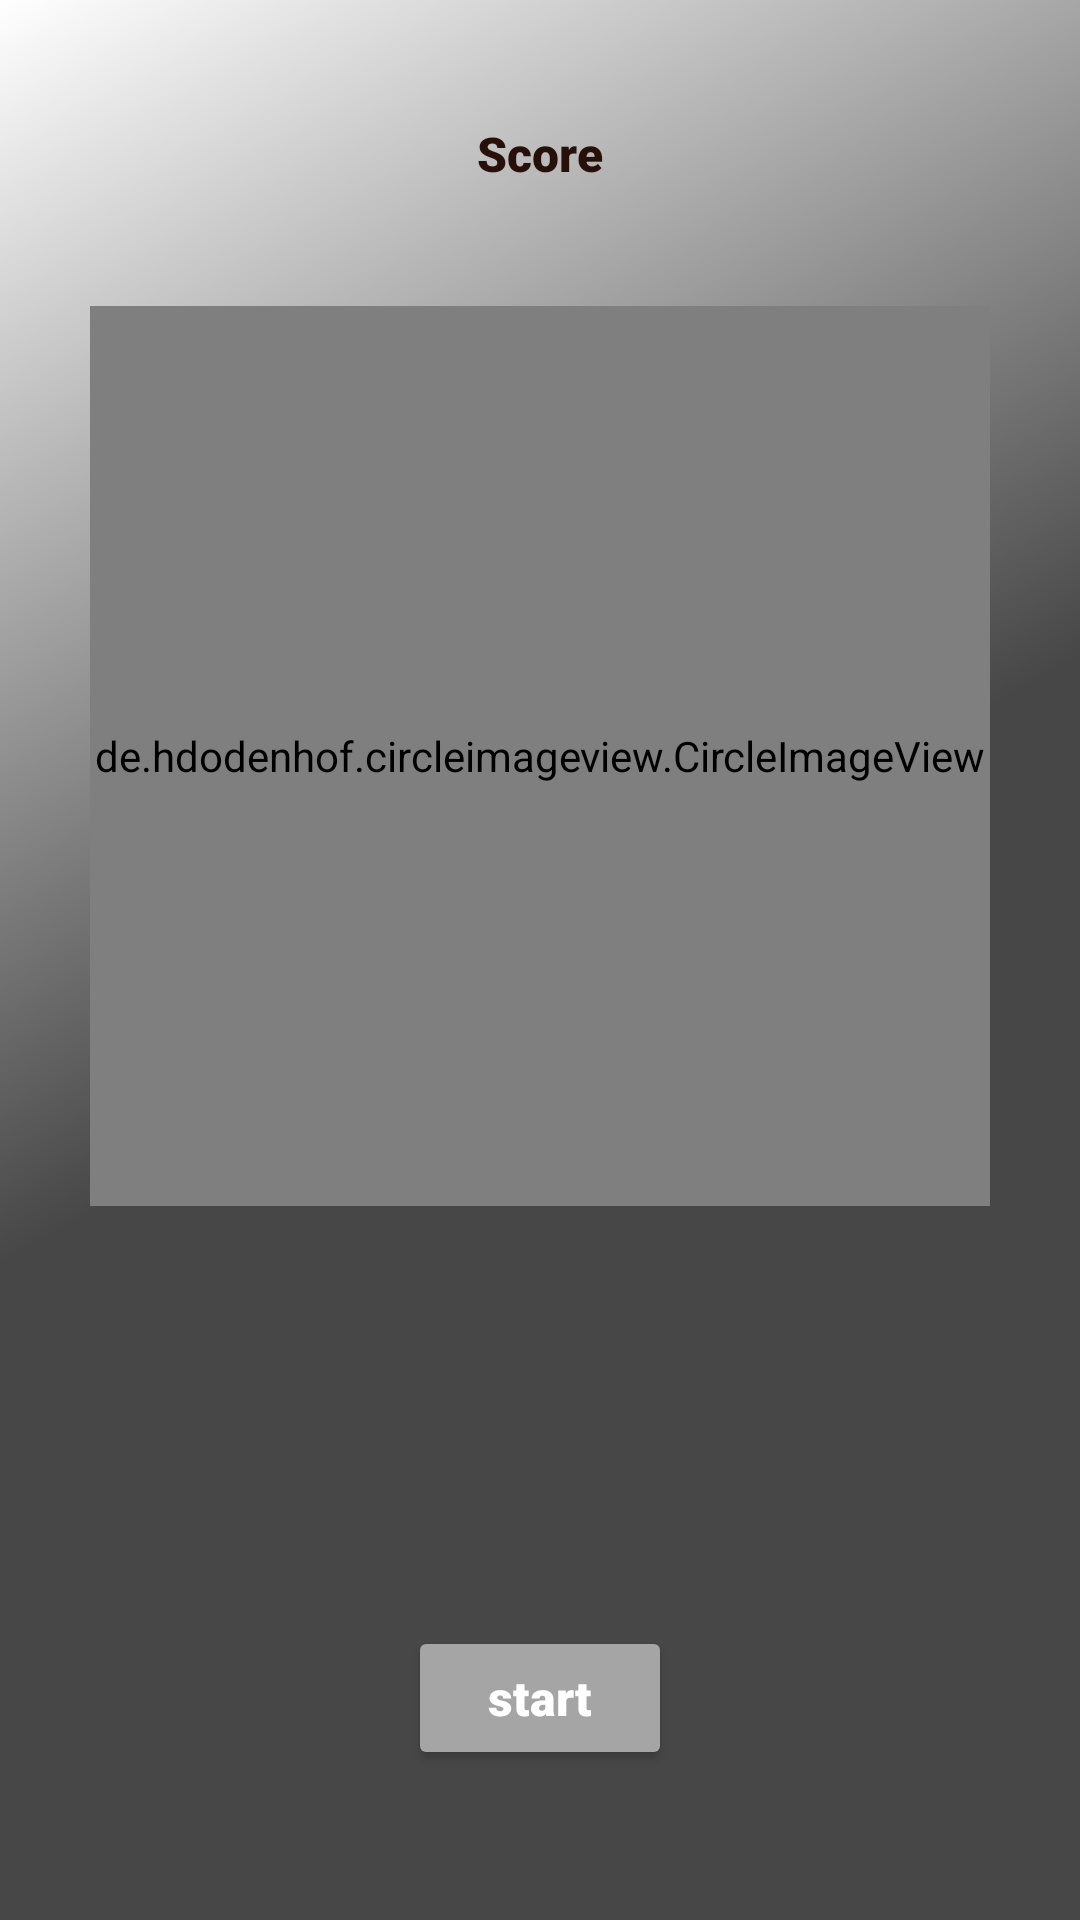

Layout XML and referenced resources for this Android screen:
<!-- AndroidManifest.xml: application theme Theme.Spin -->
<!-- res/layout/fragment_games_spin.xml -->
<?xml version="1.0" encoding="utf-8"?>
<androidx.constraintlayout.widget.ConstraintLayout
    xmlns:android="http://schemas.android.com/apk/res/android"
    xmlns:app="http://schemas.android.com/apk/res-auto"
    xmlns:tools="http://schemas.android.com/tools"
    android:layout_width="match_parent"
    android:layout_height="match_parent"
    android:gravity="center"
    android:clickable="true"
    android:focusable="true"
    android:background="@drawable/side_nav_bar_spin"
    tools:context=".ui.GamesSpinFragment">


    <TextView
        android:id="@+id/score_text_view"
        style="@style/TextText"
        android:layout_width="wrap_content"
        android:layout_height="wrap_content"
        android:layout_margin="@dimen/dimen_24_dp"
        android:text="@string/score"
        app:layout_constraintBottom_toTopOf="@+id/spin_image_view"
        app:layout_constraintEnd_toEndOf="parent"
        app:layout_constraintStart_toStartOf="parent"
        app:layout_constraintTop_toTopOf="parent" />

    <de.hdodenhof.circleimageview.CircleImageView
        android:id="@+id/spin_image_view"
        android:layout_width="@dimen/imageTop"
        android:layout_height="@dimen/imageTop"
        android:layout_marginBottom="188dp"
        android:src="@drawable/spin_game"
        app:layout_constraintBottom_toBottomOf="@+id/start_games_button"
        app:layout_constraintEnd_toEndOf="parent"
        app:layout_constraintStart_toStartOf="parent" />

    <Button
        android:id="@+id/start_games_button"
        style="@style/ButtonText"
        android:layout_width="wrap_content"
        android:layout_height="wrap_content"
        android:layout_margin="@dimen/dimen_50dp"
        android:text="@string/start_games"
        app:layout_constraintBottom_toBottomOf="parent"
        app:layout_constraintEnd_toEndOf="parent"
        app:layout_constraintStart_toStartOf="parent"
        tools:ignore="TextContrastCheck,TextContrastCheck" />

    <ImageView
        android:id="@+id/imageView"
        android:layout_width="@dimen/dimen_50dp"
        android:layout_height="@dimen/dimen_50dp"
        android:layout_marginEnd="28dp"
        android:src="@drawable/pngwing"
        app:layout_constraintBottom_toBottomOf="parent"
        app:layout_constraintEnd_toEndOf="parent"
        app:layout_constraintStart_toEndOf="@+id/spin_image_view"
        app:layout_constraintTop_toTopOf="parent"/>
</androidx.constraintlayout.widget.ConstraintLayout>
<!-- resources referenced by this layout -->
<resources>
  <dimen name="dimen_24_dp">24dp</dimen>
  <dimen name="dimen_50dp">50dp</dimen>
  <dimen name="imageTop">300dp</dimen>
  <!-- drawable side_nav_bar_spin (drawable) -->
  <shape xmlns:android="http://schemas.android.com/apk/res/android"
      android:shape="rectangle">
      <gradient
          android:angle="135"
          android:centerColor="@color/color_gray"
          android:endColor="@color/white"
          android:startColor="@color/color_gray"
          android:type="linear" />
  </shape>
  <!-- drawable spin_game: png bitmap (drawable, 27225 bytes) -->
  <string name="score">Score</string>
  <string name="start_games">start</string>
  <style name="ButtonText" parent="Theme.Spin">
          <item name="android:textColor">@color/white</item>
          <item name="android:textSize">@dimen/text_16_sp</item>
          <item name="android:gravity">center</item>
          <item name="android:backgroundTint">@color/color_gray_bright</item>
          <item name="android:fontFamily">sans-serif-black</item>
      </style>
  <style name="TextText" parent="Theme.Spin">
          <item name="android:textColor">@color/purple_200</item>
          <item name="android:textSize">@dimen/text_16_sp</item>
          <item name="android:padding">@dimen/_8dp</item>
          <item name="android:fontFamily">sans-serif-black</item>
      </style>
  <style name="Theme.Spin" parent="Theme.MaterialComponents.Light.NoActionBar">
          
          <item name="colorPrimary">@color/purple_500</item>
          <item name="colorPrimaryVariant">@color/purple_700</item>
          <item name="colorOnPrimary">@color/white</item>
          
          <item name="colorSecondary">@color/teal_200</item>
          <item name="colorSecondaryVariant">@color/teal_700</item>
          <item name="colorOnSecondary">@color/black</item>
          
          <item name="android:statusBarColor" tools:targetApi="l">?attr/colorPrimaryVariant</item>
          
      </style>
  <color name="color_gray">#474747</color>
  <color name="white">#FFFFFFFF</color>
  <dimen name="text_16_sp">16sp</dimen>
  <color name="color_gray_bright">#A6A5A5</color>
  <color name="purple_200">#261009</color>
  <dimen name="_8dp">8dp</dimen>
  <color name="purple_500">#a6886c</color>
  <color name="purple_700">#8c5f38</color>
  <color name="teal_200">#bfa996</color>
  <color name="teal_700">#FF018786</color>
  <color name="black">#FF000000</color>
</resources>
